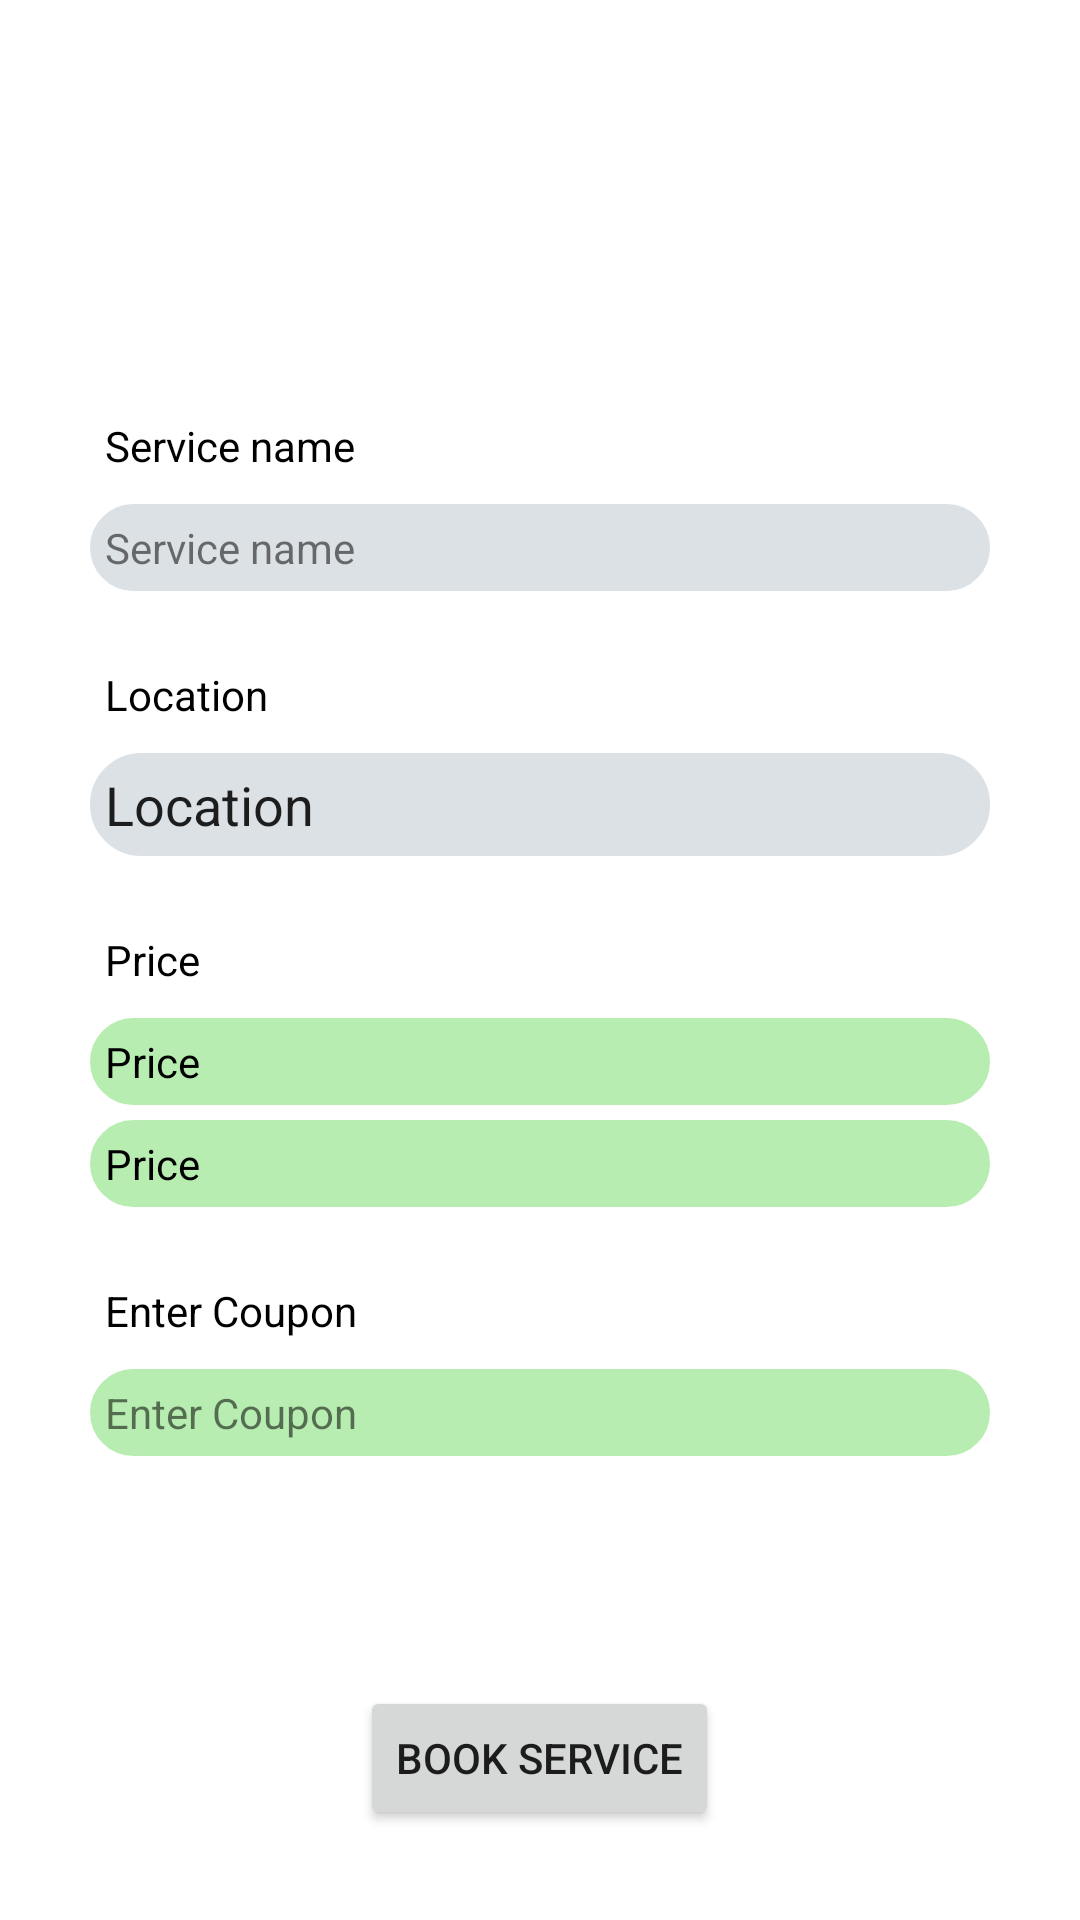

This screen was rendered from an Android layout file. Write that file and the resources it references.
<!-- AndroidManifest.xml: application theme Theme.Kissan -->
<!-- res/layout/activity_accepted_service.xml -->
<?xml version="1.0" encoding="utf-8"?>
<RelativeLayout xmlns:android="http://schemas.android.com/apk/res/android"
    xmlns:app="http://schemas.android.com/apk/res-auto"
    xmlns:tools="http://schemas.android.com/tools"
    android:layout_width="match_parent"
    android:layout_height="match_parent"
    tools:context=".AcceptedService">
<RelativeLayout
    android:id="@+id/idAcceptedServiceViews"
    android:layout_width="match_parent"
    android:layout_height="match_parent"
    >


    <TextView
        android:id="@+id/idServiceNameHeader"
        android:layout_width="match_parent"
        android:layout_height="wrap_content"
        android:text="@string/service_name"
        android:layout_marginStart="30dp"
        android:layout_marginEnd="30dp"
        android:padding="5dp"
        android:layout_marginBottom="5dp"
        android:textColor="@color/black"
        android:layout_above="@id/idServiceName"/>
    <TextView
        android:id="@+id/idServiceName"
        android:layout_width="match_parent"
        android:layout_height="wrap_content"
        android:text="@string/service_name"
        android:layout_marginStart="30dp"
        android:padding="5dp"
        android:layout_above="@id/idServiceLocationHeader"
        android:background="@drawable/rounded_corner_background"
        android:layout_marginEnd="30dp"
        android:layout_marginBottom="20dp"/>

    <TextView
        android:id="@+id/idServiceLocationHeader"
        android:layout_width="match_parent"
        android:layout_height="wrap_content"
        android:layout_above="@id/idServiceLocation"
        android:layout_marginStart="30dp"
        android:layout_marginEnd="30dp"
        android:layout_marginBottom="5dp"
        android:padding="5dp"
        android:text="@string/location"
        android:textColor="@color/black" />

    <EditText
        android:id="@+id/idServiceLocation"
        android:layout_width="match_parent"
        android:layout_height="wrap_content"
        android:layout_above="@id/idServicePriceHeader"
        android:layout_marginStart="30dp"
        android:layout_marginEnd="30dp"
        android:layout_marginBottom="20dp"
        android:background="@drawable/rounded_corner_background"
        android:padding="5dp"
        android:text="@string/location" />

    <TextView
        android:id="@+id/idServicePriceHeader"
        android:layout_width="match_parent"
        android:layout_height="wrap_content"
        android:layout_centerInParent="true"
        android:layout_marginStart="30dp"
        android:layout_marginEnd="30dp"
        android:layout_marginBottom="5dp"
        android:padding="5dp"
        android:text="@string/price"
        android:textColor="@color/black" />

    <TextView
        android:id="@+id/idPricePerHour"
        android:layout_width="match_parent"
        android:layout_height="wrap_content"
        android:layout_below="@id/idServicePriceHeader"
        android:layout_marginStart="30dp"
        android:layout_marginEnd="30dp"
        android:layout_marginBottom="5dp"
        android:background="@drawable/rounded_corner_green"
        android:padding="5dp"
        android:text="@string/price"
        android:textColor="@color/black" />

    <TextView
        android:id="@+id/idPricePerHectare"
        android:layout_width="match_parent"
        android:layout_height="wrap_content"
        android:layout_below="@id/idPricePerHour"
        android:layout_marginStart="30dp"
        android:layout_marginEnd="30dp"
        android:layout_marginBottom="20dp"
        android:background="@drawable/rounded_corner_green"
        android:padding="5dp"
        android:text="@string/price"
        android:textColor="@color/black"
        />

    <TextView
        android:id="@+id/idCouponHeader"
        android:layout_width="match_parent"
        android:layout_height="wrap_content"
        android:text="@string/enter_coupon"
        android:layout_marginStart="30dp"
        android:layout_marginEnd="30dp"
        android:layout_marginBottom="5dp"
        android:padding="5dp"
        android:textColor="@color/black"
        android:layout_below="@id/idPricePerHectare"/>

    <TextView
        android:id="@+id/idCoupon"
        android:layout_width="match_parent"
        android:layout_height="wrap_content"
        android:layout_below="@id/idCouponHeader"
        android:layout_marginStart="30dp"
        android:layout_marginEnd="30dp"
        android:layout_marginBottom="20dp"
        android:background="@drawable/rounded_corner_green"
        android:padding="5dp"
        android:text="@string/enter_coupon" />

    <Button
        android:id="@+id/idBookServiceBTN"
        android:layout_width="wrap_content"
        android:layout_height="wrap_content"
        android:text="@string/book_service"
        android:layout_alignParentBottom="true"
        android:layout_centerHorizontal="true"
        android:layout_marginBottom="30dp"/>
</RelativeLayout>



</RelativeLayout>
<!-- resources referenced by this layout -->
<resources>
  <color name="black">#FF000000</color>
  <!-- drawable rounded_corner_background (drawable) -->
  <?xml version="1.0" encoding="utf-8"?>
  <shape xmlns:android="http://schemas.android.com/apk/res/android">
      <stroke
          android:width="1dp"
          android:color="@color/background" />
  
      <solid android:color="@color/background" />
  
      <padding
          android:left="1dp"
          android:right="1dp"
          android:bottom="1dp"
          android:top="1dp" />
  
      <corners android:radius="30dp" />
  </shape>
  <!-- drawable rounded_corner_green (drawable) -->
  <?xml version="1.0" encoding="utf-8"?>
  <shape xmlns:android="http://schemas.android.com/apk/res/android">
      <stroke
          android:width="1dp"
          android:color="#B8EDB1" />
  
      <solid android:color="#B8EDB1" />
  
      <padding
          android:left="1dp"
          android:right="1dp"
          android:bottom="1dp"
          android:top="1dp" />
  
      <corners android:radius="30dp" />
  </shape>
  <string name="book_service">Book Service</string>
  <string name="enter_coupon">Enter Coupon</string>
  <string name="location">Location</string>
  <string name="price">Price</string>
  <string name="service_name">Service name</string>
  <style name="Theme.Kissan" parent="Theme.MaterialComponents.DayNight.DarkActionBar">
          
          <item name="colorPrimary">@color/primary</item>
  
          <item name="colorOnPrimary">@color/white</item>
          
          <item name="colorSecondary">@color/secondary</item>
  
          <item name="colorOnSecondary">@color/white</item>
          
          <item name="android:statusBarColor" tools:targetApi="l">?attr/colorPrimary</item>
          
      </style>
  <color name="background">#DCE1E5</color>
  <color name="primary">#6B8A56</color>
  <color name="white">#FFFFFFFF</color>
  <color name="secondary">#286737</color>
</resources>
